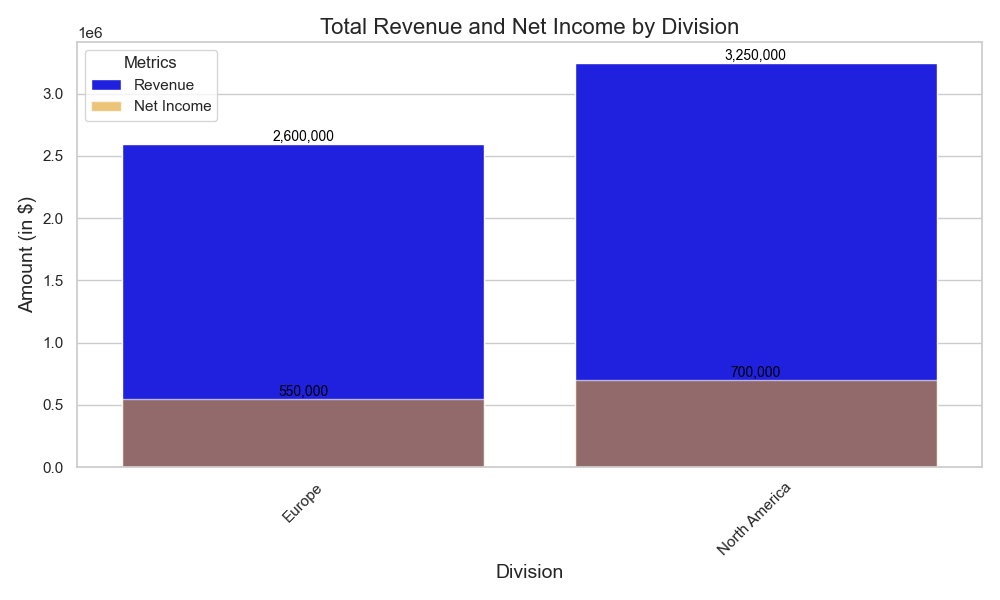

The table this chart was drawn from, first rows:
Division, Revenue, Net_Income
Europe, 2600000, 550000
North America, 3250000, 700000
